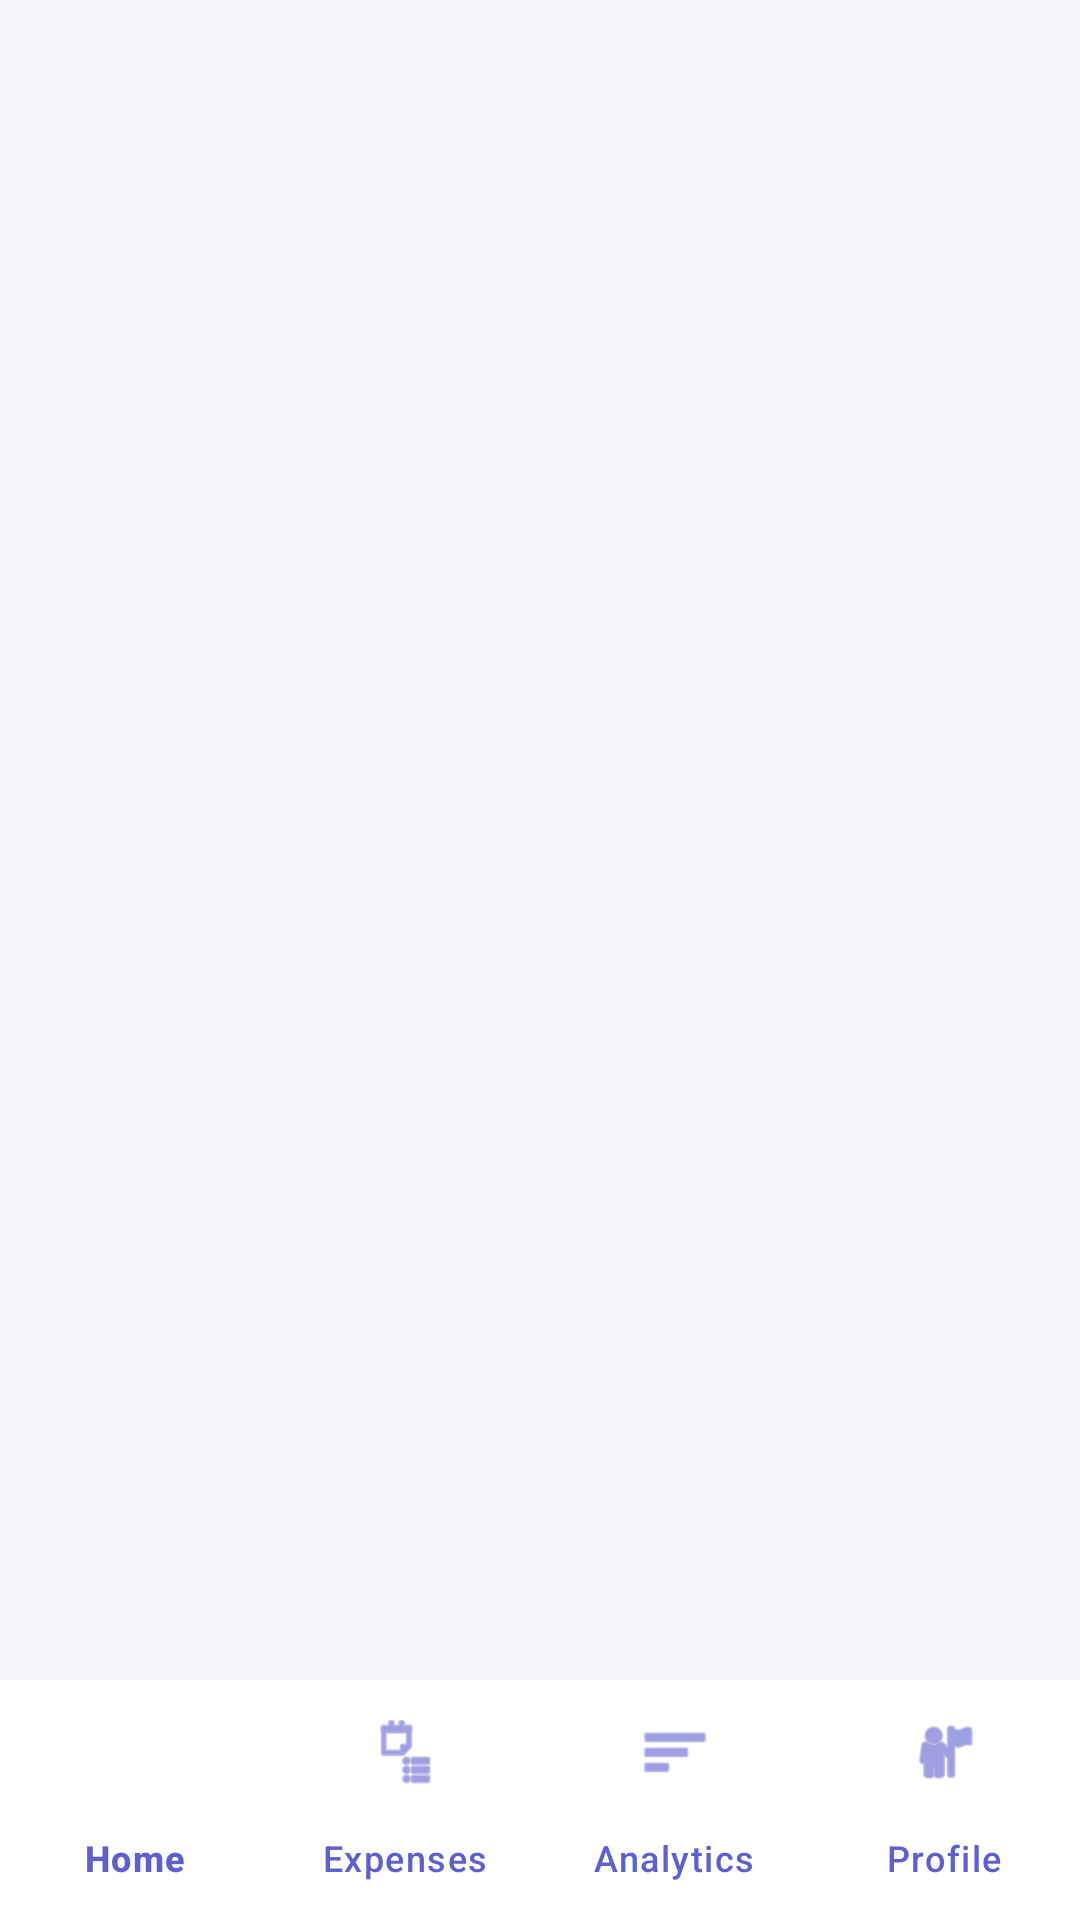

The Android layout XML behind this screen, and the referenced resources:
<!-- AndroidManifest.xml: application theme Theme.PerFin -->
<!-- res/layout/activity_main.xml -->
<?xml version="1.0" encoding="utf-8"?>
<RelativeLayout
    xmlns:android="http://schemas.android.com/apk/res/android"
    xmlns:app="http://schemas.android.com/apk/res-auto"
    android:layout_width="match_parent"
    android:layout_height="match_parent"
    android:background="@color/bg">

    
    <FrameLayout
        android:id="@+id/fragmentContainer"
        android:layout_width="match_parent"
        android:layout_height="match_parent"
        android:layout_above="@id/bottomNav"/>

    
    <com.google.android.material.bottomnavigation.BottomNavigationView
        android:id="@+id/bottomNav"
        android:layout_width="match_parent"
        android:layout_height="wrap_content"
        android:layout_alignParentBottom="true"
        android:background="@android:color/white"
        app:menu="@menu/bottom_nav_menu"
        app:labelVisibilityMode="labeled"
        app:itemIconTint="@color/primary"
        app:itemTextColor="@color/primary"/>
</RelativeLayout>
<!-- resources referenced by this layout -->
<resources>
  <color name="bg">#F6F7FB</color>
  <color name="primary">#5E60CE</color>
  <style name="Theme.PerFin" parent="Base.Theme.PerFin" />
  <style name="Base.Theme.PerFin" parent="Theme.Material3.DayNight.NoActionBar">
          
          
      </style>
</resources>
